Image classification data set "frutas_verduras_31" (JeanpierePalacios/FitBite on GitHub). Class labels (10): ajo, alcachofa, arveja, brócoli, espárrago, haba, lechuga, papaya, pepinillo, zanahoria.

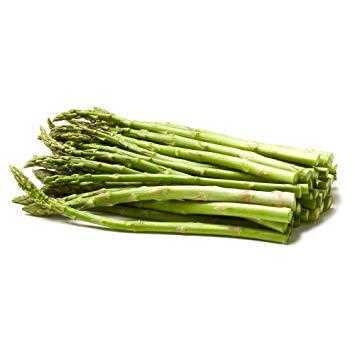
Label: espárrago

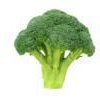
Label: brócoli

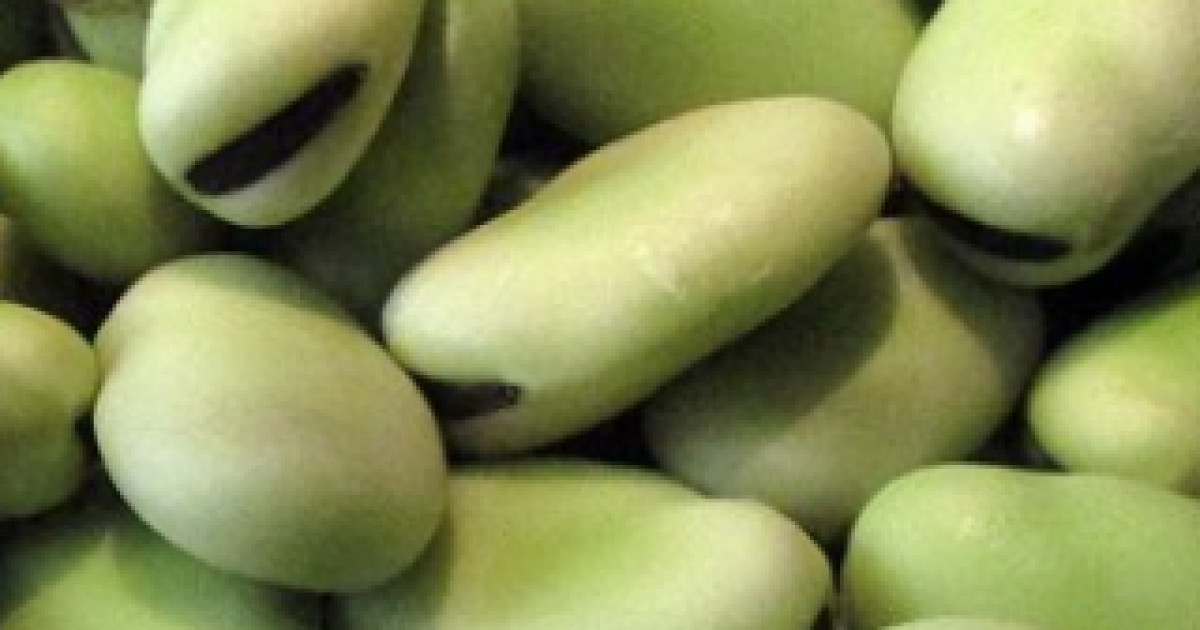
Label: haba

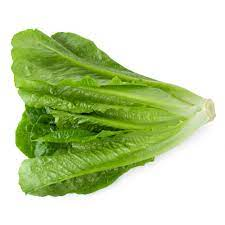
Label: lechuga

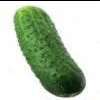
Label: pepinillo

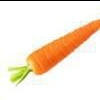
Label: zanahoria
